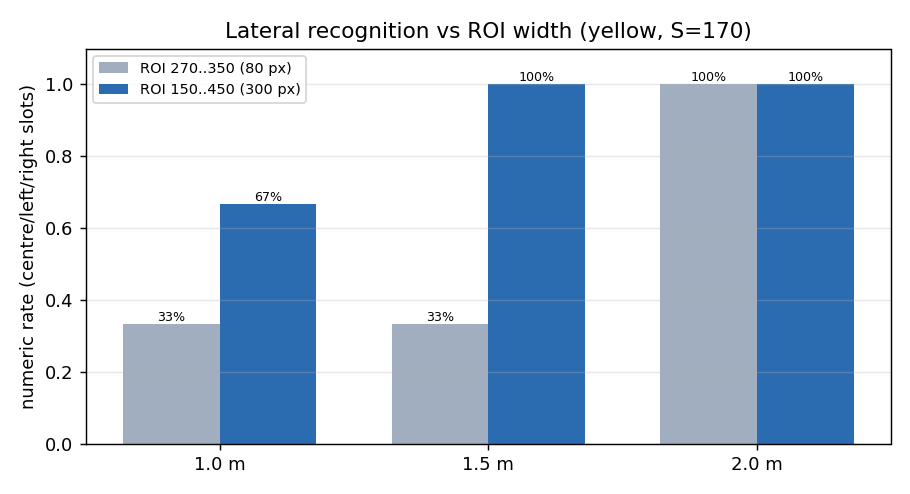

Source data for this figure (header and first rows):
roi, distance, images, numeric, withheld, numeric_rate
narrow, 1.0m, 3, 1, 2, 0.3333
narrow, 1.5m, 3, 1, 2, 0.3333
narrow, 2.0m, 3, 3, 0, 1.0
wide, 1.0m, 3, 2, 1, 0.6667
wide, 1.5m, 3, 3, 0, 1.0
wide, 2.0m, 4, 4, 0, 1.0
